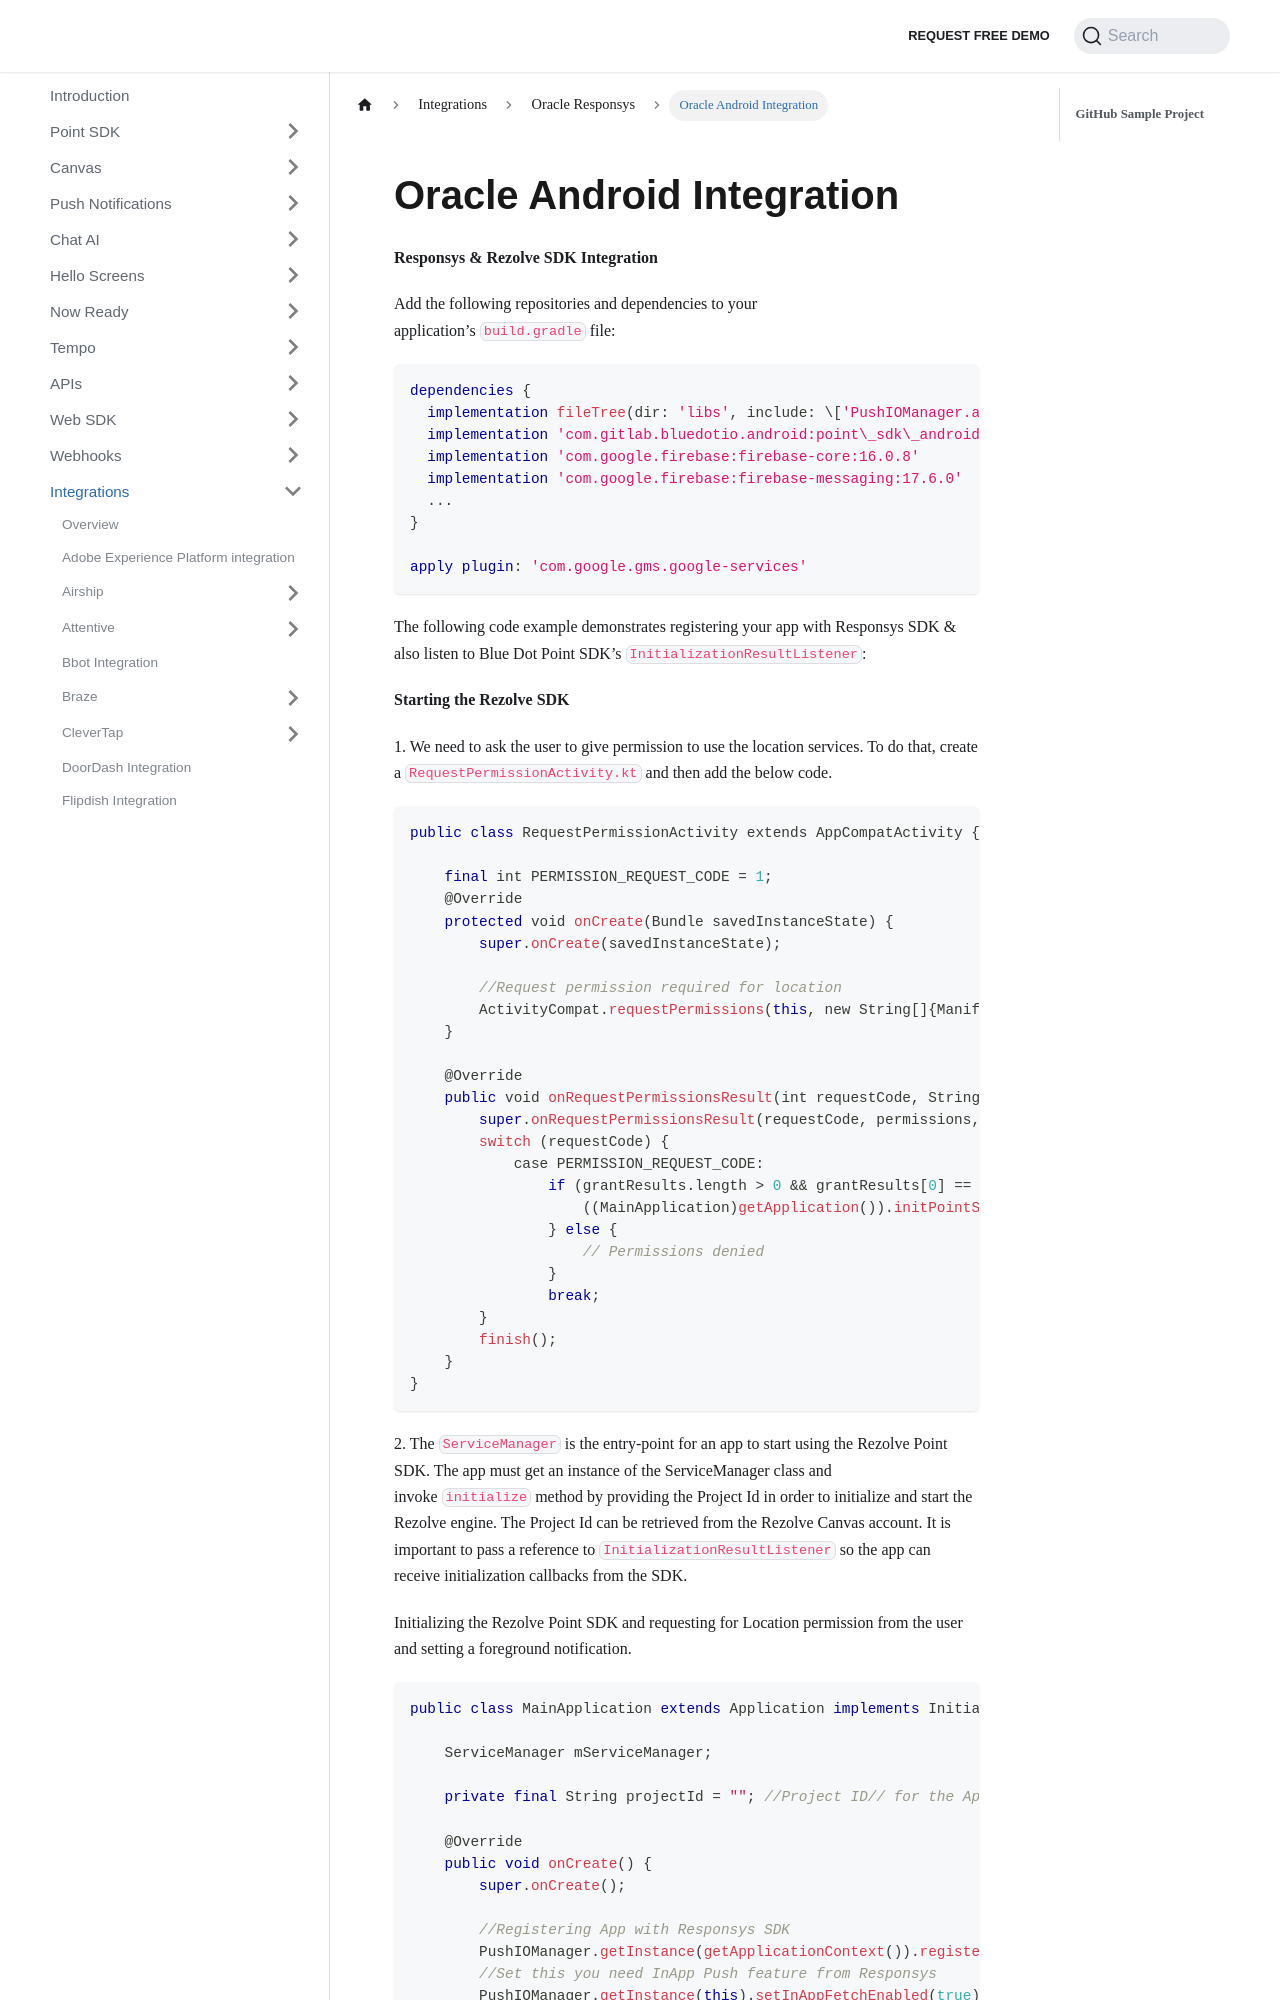

repository: Bluedot-Innovation/documentation · page: integrations/Oracle Responsys/Android.html · generator: docusaurus

Oracle Android Integration
==========================

**Responsys & Rezolve SDK Integration**

Add the following repositories and dependencies to your application’s `build.gradle` file:

```gradle
dependencies {
  implementation fileTree(dir: 'libs', include: \['PushIOManager.aar'\]) // Responsys PushIOManager
  implementation 'com.gitlab.bluedotio.android:point\_sdk\_android:15.3.4' // Rezolve Point SDK
  implementation 'com.google.firebase:firebase-core:16.0.8'
  implementation 'com.google.firebase:firebase-messaging:17.6.0'
  ...
}

apply plugin: 'com.google.gms.google-services'
```

The following code example demonstrates registering your app with Responsys SDK & also listen to Blue Dot Point SDK’s `InitializationResultListener`:

**Starting the Rezolve SDK**

1\. We need to ask the user to give permission to use the location services. To do that, create a `RequestPermissionActivity.kt` and then add the below code.

```kotlin
public class RequestPermissionActivity extends AppCompatActivity {

    final int PERMISSION_REQUEST_CODE = 1;
    @Override
    protected void onCreate(Bundle savedInstanceState) {
        super.onCreate(savedInstanceState);

        //Request permission required for location
        ActivityCompat.requestPermissions(this, new String[]{Manifest.permission.ACCESS_COARSE_LOCATION, Manifest.permission.ACCESS_FINE_LOCATION}, PERMISSION_REQUEST_CODE);
    }

    @Override
    public void onRequestPermissionsResult(int requestCode, String[] permissions, int[] grantResults) {
        super.onRequestPermissionsResult(requestCode, permissions, grantResults);
        switch (requestCode) {
            case PERMISSION_REQUEST_CODE:
                if (grantResults.length > 0 && grantResults[0] == PackageManager.PERMISSION_GRANTED) {
                    ((MainApplication)getApplication()).initPointSDK();
                } else {
                    // Permissions denied
                }
                break;
        }
        finish();
    }
}
```

2\. The `ServiceManager` is the entry-point for an app to start using the Rezolve Point SDK. The app must get an instance of the ServiceManager class and invoke `initialize` method by providing the Project Id in order to initialize and start the Rezolve engine. The Project Id can be retrieved from the Rezolve Canvas account. It is important to pass a reference to `InitializationResultListener` so the app can receive initialization callbacks from the SDK.

Initializing the Rezolve Point SDK and requesting for Location permission from the user and setting a foreground notification.

```java
public class MainApplication extends Application implements InitializationResultListener {

    ServiceManager mServiceManager;

    private final String projectId = ""; //Project ID// for the App

    @Override
    public void onCreate() {
        super.onCreate();

        //Registering App with Responsys SDK
        PushIOManager.getInstance(getApplicationContext()).registerApp();
        //Set this you need InApp Push feature from Responsys
        PushIOManager.getInstance(this).setInAppFetchEnabled(true);

        // initialize Rezolve Point SDK
        initPointSDK();
    }

    public void initPointSDK() {
